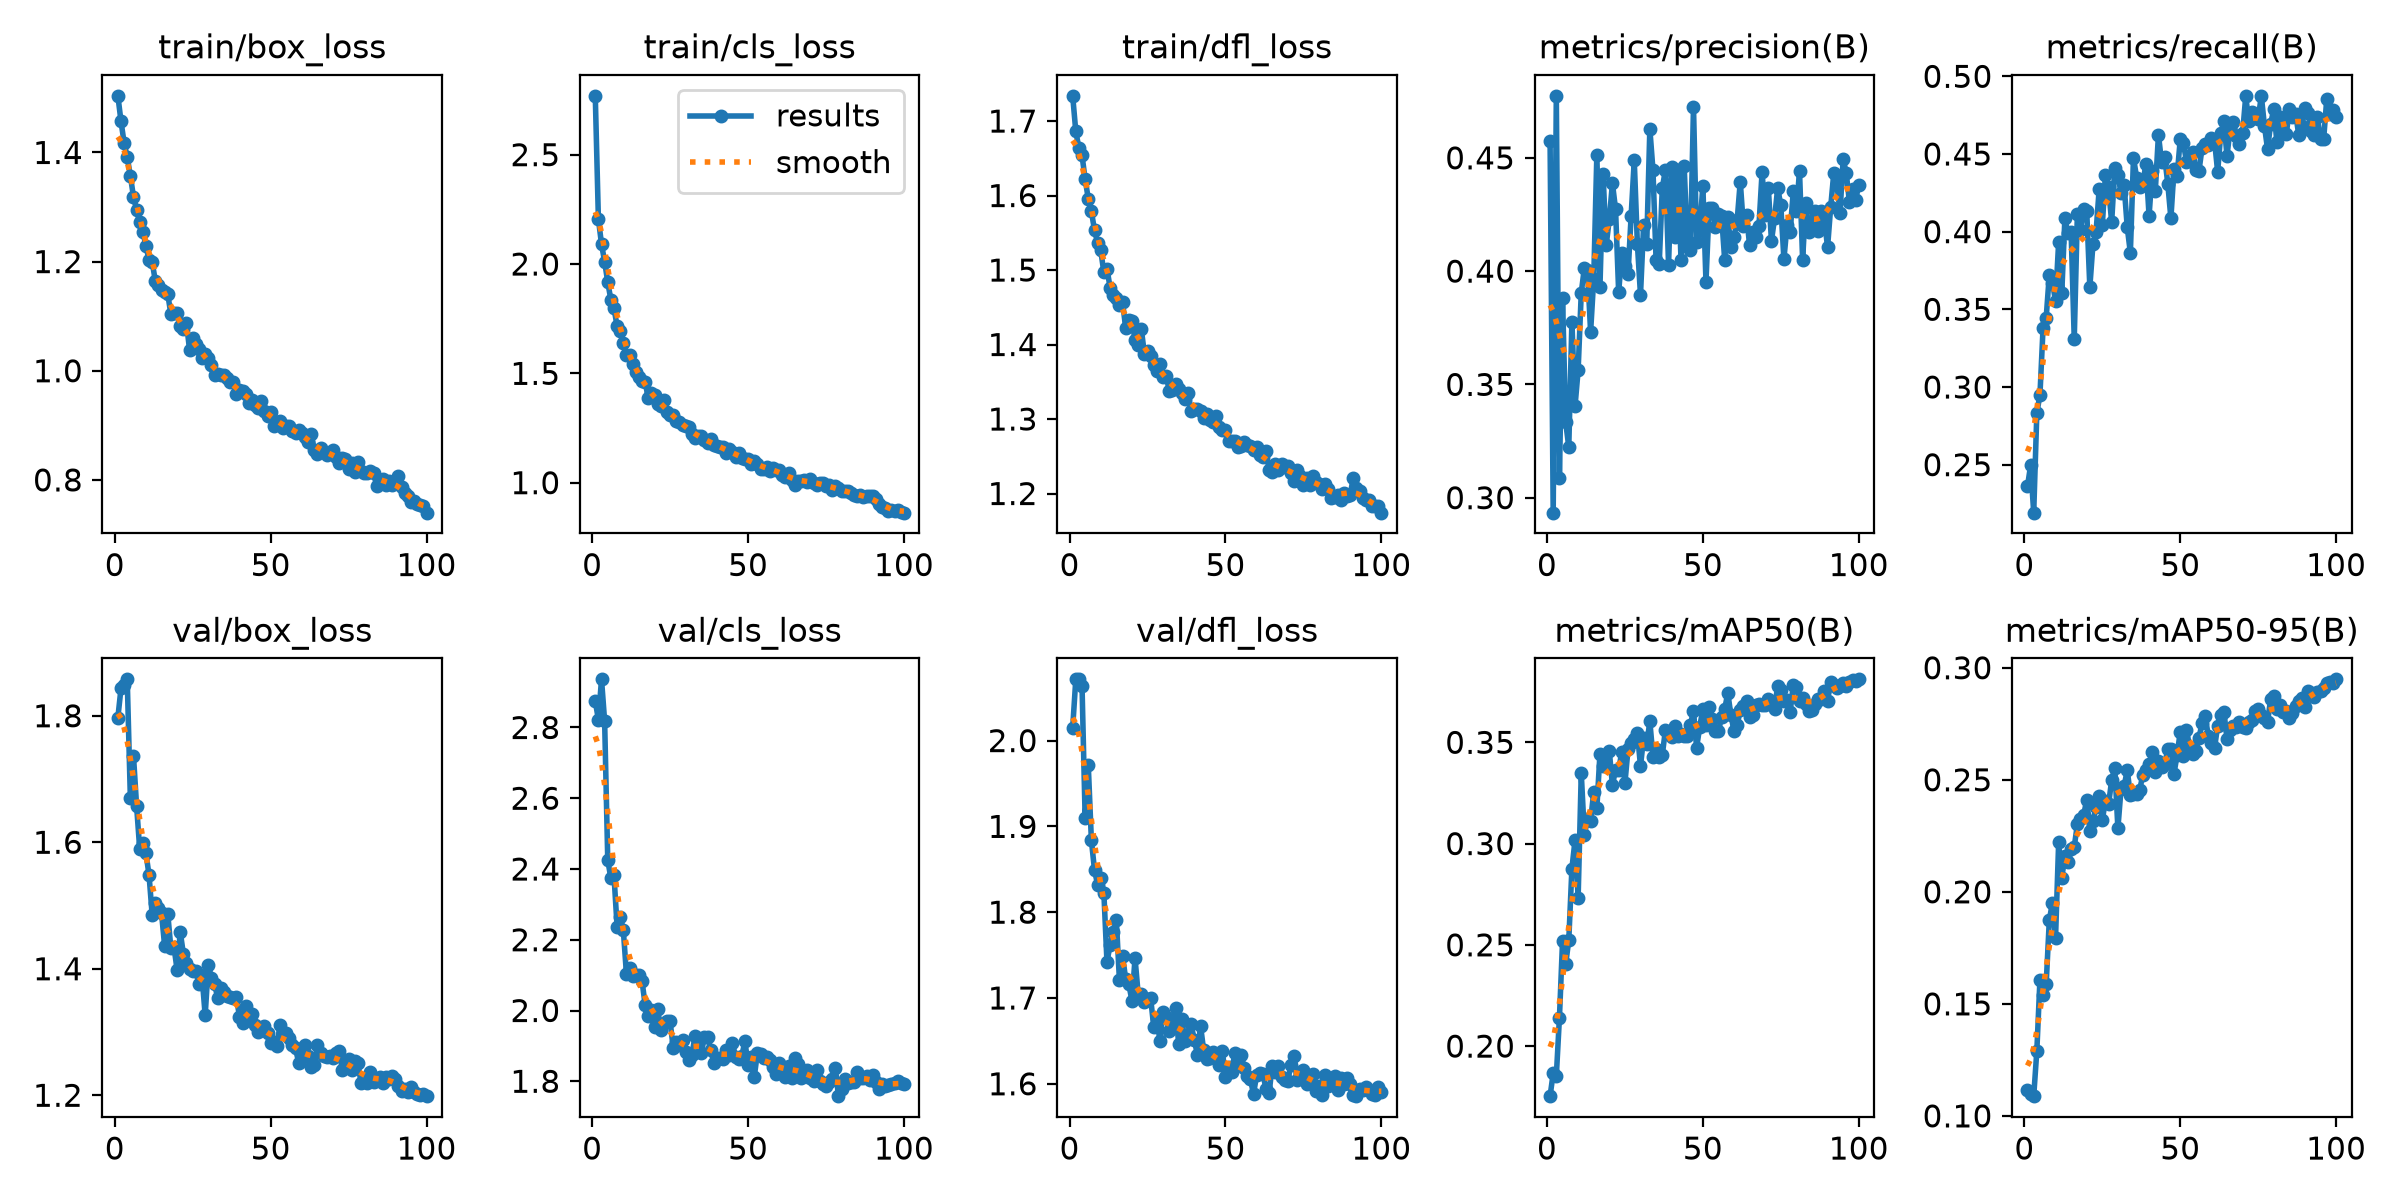

The table this chart was drawn from, first rows:
epoch, time, train/box_loss, train/cls_loss, train/dfl_loss, metrics/precision(B), metrics/recall(B), metrics/mAP50(B), metrics/mAP50-95(B), val/box_loss, val/cls_loss, val/dfl_loss, lr/pg0, lr/pg1, lr/pg2
1, 75.85, 1.504, 2.769, 1.734, 0.4574, 0.236, 0.1753, 0.1118, 1.797, 2.874, 2.015, 0.0003688, 0.0003688, 0.0003688
2, 148.9, 1.457, 2.206, 1.686, 0.2934, 0.2495, 0.1866, 0.1096, 1.843, 2.822, 2.071, 0.0007318, 0.0007318, 0.0007318
3, 219.8, 1.418, 2.091, 1.664, 0.4774, 0.2191, 0.1852, 0.1088, 1.848, 2.936, 2.071, 0.001088, 0.001088, 0.001088
4, 286, 1.391, 2.011, 1.654, 0.3086, 0.2833, 0.214, 0.129, 1.858, 2.818, 2.063, 0.001078, 0.001078, 0.001078
5, 354.5, 1.358, 1.917, 1.622, 0.388, 0.2949, 0.2519, 0.1608, 1.671, 2.426, 1.91, 0.001067, 0.001067, 0.001067
6, 418.8, 1.319, 1.837, 1.596, 0.3333, 0.3381, 0.2404, 0.1541, 1.737, 2.374, 1.971, 0.001056, 0.001056, 0.001056
7, 483.2, 1.295, 1.8, 1.579, 0.3224, 0.3446, 0.2523, 0.1589, 1.658, 2.382, 1.884, 0.001045, 0.001045, 0.001045
8, 548.6, 1.272, 1.714, 1.553, 0.3777, 0.3722, 0.2877, 0.1872, 1.589, 2.237, 1.849, 0.001034, 0.001034, 0.001034
9, 615.6, 1.255, 1.695, 1.536, 0.3403, 0.3672, 0.3016, 0.1952, 1.598, 2.266, 1.832, 0.001023, 0.001023, 0.001023
10, 683.8, 1.229, 1.64, 1.526, 0.3563, 0.3554, 0.2733, 0.1794, 1.583, 2.226, 1.839, 0.001012, 0.001012, 0.001012
11, 758.2, 1.203, 1.583, 1.497, 0.3904, 0.3933, 0.3347, 0.2221, 1.548, 2.103, 1.823, 0.001001, 0.001001, 0.001001
12, 825.5, 1.2, 1.582, 1.502, 0.4016, 0.3604, 0.3042, 0.2062, 1.485, 2.121, 1.742, 0.00099, 0.00099, 0.00099
13, 895.3, 1.165, 1.544, 1.476, 0.4006, 0.4088, 0.312, 0.2159, 1.503, 2.098, 1.762, 0.000979, 0.000979, 0.000979
14, 959.5, 1.157, 1.504, 1.466, 0.3731, 0.399, 0.3114, 0.2132, 1.495, 2.101, 1.777, 0.000968, 0.000968, 0.000968
15, 1023, 1.148, 1.483, 1.462, 0.3966, 0.4, 0.3254, 0.2192, 1.488, 2.101, 1.791, 0.000957, 0.000957, 0.000957
16, 1088, 1.144, 1.466, 1.454, 0.4513, 0.3307, 0.3174, 0.2201, 1.436, 2.083, 1.72, 0.000946, 0.000946, 0.000946
17, 1157, 1.14, 1.459, 1.457, 0.3932, 0.4114, 0.3444, 0.2301, 1.487, 2.015, 1.749, 0.000935, 0.000935, 0.000935
18, 1230, 1.104, 1.387, 1.422, 0.4427, 0.4014, 0.3381, 0.2323, 1.432, 1.985, 1.722, 0.000924, 0.000924, 0.000924
19, 1298, 1.106, 1.408, 1.433, 0.4114, 0.4147, 0.3382, 0.2341, 1.434, 2, 1.716, 0.000913, 0.000913, 0.000913
20, 1367, 1.106, 1.402, 1.431, 0.4231, 0.4135, 0.3456, 0.241, 1.398, 1.953, 1.697, 0.000902, 0.000902, 0.000902
21, 1436, 1.081, 1.361, 1.406, 0.4387, 0.3643, 0.3288, 0.2271, 1.458, 2.005, 1.746, 0.000891, 0.000891, 0.000891
22, 1506, 1.076, 1.351, 1.399, 0.4274, 0.3919, 0.3365, 0.2316, 1.424, 1.945, 1.705, 0.00088, 0.00088, 0.00088
23, 1573, 1.088, 1.38, 1.421, 0.3906, 0.3998, 0.3362, 0.2377, 1.41, 1.964, 1.705, 0.000869, 0.000869, 0.000869
24, 1646, 1.038, 1.322, 1.387, 0.4082, 0.4274, 0.3454, 0.2426, 1.399, 1.971, 1.696, 0.000858, 0.000858, 0.000858
25, 1716, 1.06, 1.312, 1.392, 0.4021, 0.4043, 0.3298, 0.232, 1.396, 1.969, 1.698, 0.000847, 0.000847, 0.000847
26, 1784, 1.048, 1.308, 1.384, 0.3987, 0.4366, 0.3466, 0.2407, 1.397, 1.895, 1.7, 0.000836, 0.000836, 0.000836
27, 1852, 1.04, 1.281, 1.373, 0.4244, 0.4284, 0.3498, 0.239, 1.376, 1.91, 1.666, 0.000825, 0.000825, 0.000825
28, 1919, 1.024, 1.278, 1.365, 0.4489, 0.4061, 0.3516, 0.2498, 1.388, 1.901, 1.676, 0.000814, 0.000814, 0.000814
29, 1986, 1.031, 1.265, 1.374, 0.412, 0.4408, 0.3548, 0.2553, 1.326, 1.917, 1.649, 0.000803, 0.000803, 0.000803
30, 2051, 1.023, 1.258, 1.357, 0.3895, 0.4364, 0.3383, 0.2283, 1.406, 1.883, 1.684, 0.000792, 0.000792, 0.000792
31, 2117, 1.01, 1.253, 1.358, 0.4204, 0.4252, 0.3523, 0.2458, 1.386, 1.861, 1.678, 0.000781, 0.000781, 0.000781
32, 2188, 0.9918, 1.221, 1.337, 0.4122, 0.4297, 0.349, 0.2472, 1.376, 1.875, 1.661, 0.00077, 0.00077, 0.00077
33, 2260, 0.9942, 1.204, 1.339, 0.4628, 0.4028, 0.3604, 0.2542, 1.354, 1.929, 1.666, 0.000759, 0.000759, 0.000759
34, 2333, 0.993, 1.213, 1.347, 0.4446, 0.3864, 0.3427, 0.2432, 1.37, 1.92, 1.689, 0.000748, 0.000748, 0.000748
35, 2409, 0.9916, 1.215, 1.34, 0.4048, 0.4476, 0.3466, 0.2438, 1.363, 1.879, 1.646, 0.000737, 0.000737, 0.000737
36, 2479, 0.9867, 1.195, 1.335, 0.4031, 0.4348, 0.343, 0.2437, 1.357, 1.924, 1.675, 0.000726, 0.000726, 0.000726
37, 2550, 0.9786, 1.18, 1.326, 0.4368, 0.4288, 0.3438, 0.2456, 1.356, 1.925, 1.65, 0.000715, 0.000715, 0.000715
38, 2621, 0.9798, 1.198, 1.335, 0.4446, 0.4309, 0.3562, 0.2522, 1.354, 1.888, 1.656, 0.000704, 0.000704, 0.000704
39, 2687, 0.9571, 1.173, 1.311, 0.4028, 0.4439, 0.3551, 0.2543, 1.356, 1.853, 1.67, 0.000693, 0.000693, 0.000693
40, 2753, 0.9642, 1.169, 1.314, 0.4458, 0.4101, 0.3525, 0.2569, 1.324, 1.865, 1.651, 0.000682, 0.000682, 0.000682
41, 2822, 0.9621, 1.161, 1.314, 0.4149, 0.4387, 0.3579, 0.2625, 1.314, 1.865, 1.634, 0.000671, 0.000671, 0.000671
42, 2889, 0.9575, 1.163, 1.31, 0.4447, 0.4262, 0.3529, 0.2536, 1.341, 1.862, 1.668, 0.00066, 0.00066, 0.00066
43, 2956, 0.9402, 1.135, 1.301, 0.4048, 0.4624, 0.3542, 0.2584, 1.325, 1.889, 1.639, 0.000649, 0.000649, 0.000649
44, 3023, 0.9464, 1.155, 1.307, 0.4466, 0.445, 0.3533, 0.2557, 1.328, 1.875, 1.629, 0.000638, 0.000638, 0.000638
45, 3089, 0.9367, 1.138, 1.298, 0.4126, 0.4481, 0.3533, 0.2568, 1.312, 1.909, 1.63, 0.000627, 0.000627, 0.000627
46, 3158, 0.9313, 1.119, 1.295, 0.4095, 0.4309, 0.3586, 0.2636, 1.3, 1.868, 1.637, 0.000616, 0.000616, 0.000616
47, 3228, 0.9453, 1.135, 1.304, 0.4726, 0.4086, 0.3655, 0.264, 1.307, 1.862, 1.631, 0.0006051, 0.0006051, 0.0006051
48, 3296, 0.9258, 1.114, 1.289, 0.4128, 0.4404, 0.3474, 0.2528, 1.309, 1.872, 1.622, 0.0005941, 0.0005941, 0.0005941
49, 3364, 0.917, 1.107, 1.285, 0.418, 0.436, 0.3576, 0.2612, 1.299, 1.913, 1.639, 0.0005831, 0.0005831, 0.0005831
50, 3433, 0.9243, 1.11, 1.285, 0.4377, 0.4594, 0.3664, 0.2715, 1.283, 1.846, 1.607, 0.0005721, 0.0005721, 0.0005721
51, 3500, 0.899, 1.087, 1.271, 0.3953, 0.457, 0.3587, 0.2607, 1.285, 1.868, 1.62, 0.0005611, 0.0005611, 0.0005611
52, 3567, 0.9067, 1.1, 1.271, 0.4278, 0.4451, 0.3675, 0.2724, 1.277, 1.813, 1.613, 0.0005501, 0.0005501, 0.0005501
53, 3636, 0.9087, 1.087, 1.27, 0.4278, 0.4454, 0.3616, 0.2646, 1.312, 1.88, 1.636, 0.0005391, 0.0005391, 0.0005391
54, 3706, 0.8943, 1.062, 1.263, 0.4195, 0.4511, 0.3556, 0.2617, 1.296, 1.877, 1.624, 0.0005281, 0.0005281, 0.0005281
55, 3778, 0.898, 1.063, 1.264, 0.425, 0.4395, 0.3555, 0.2628, 1.298, 1.865, 1.633, 0.0005171, 0.0005171, 0.0005171
56, 3844, 0.899, 1.072, 1.269, 0.4245, 0.4391, 0.3625, 0.2686, 1.29, 1.868, 1.619, 0.0005061, 0.0005061, 0.0005061
57, 3918, 0.8896, 1.055, 1.265, 0.405, 0.4539, 0.3664, 0.2754, 1.279, 1.861, 1.609, 0.0004951, 0.0004951, 0.0004951
58, 3990, 0.8862, 1.065, 1.263, 0.4237, 0.4563, 0.3744, 0.2783, 1.274, 1.84, 1.605, 0.0004841, 0.0004841, 0.0004841
59, 4062, 0.891, 1.056, 1.258, 0.4105, 0.456, 0.3634, 0.2696, 1.251, 1.82, 1.588, 0.0004731, 0.0004731, 0.0004731
60, 4130, 0.8858, 1.058, 1.262, 0.4152, 0.4606, 0.3556, 0.2666, 1.267, 1.851, 1.61, 0.0004621, 0.0004621, 0.0004621
... 40 more rows
